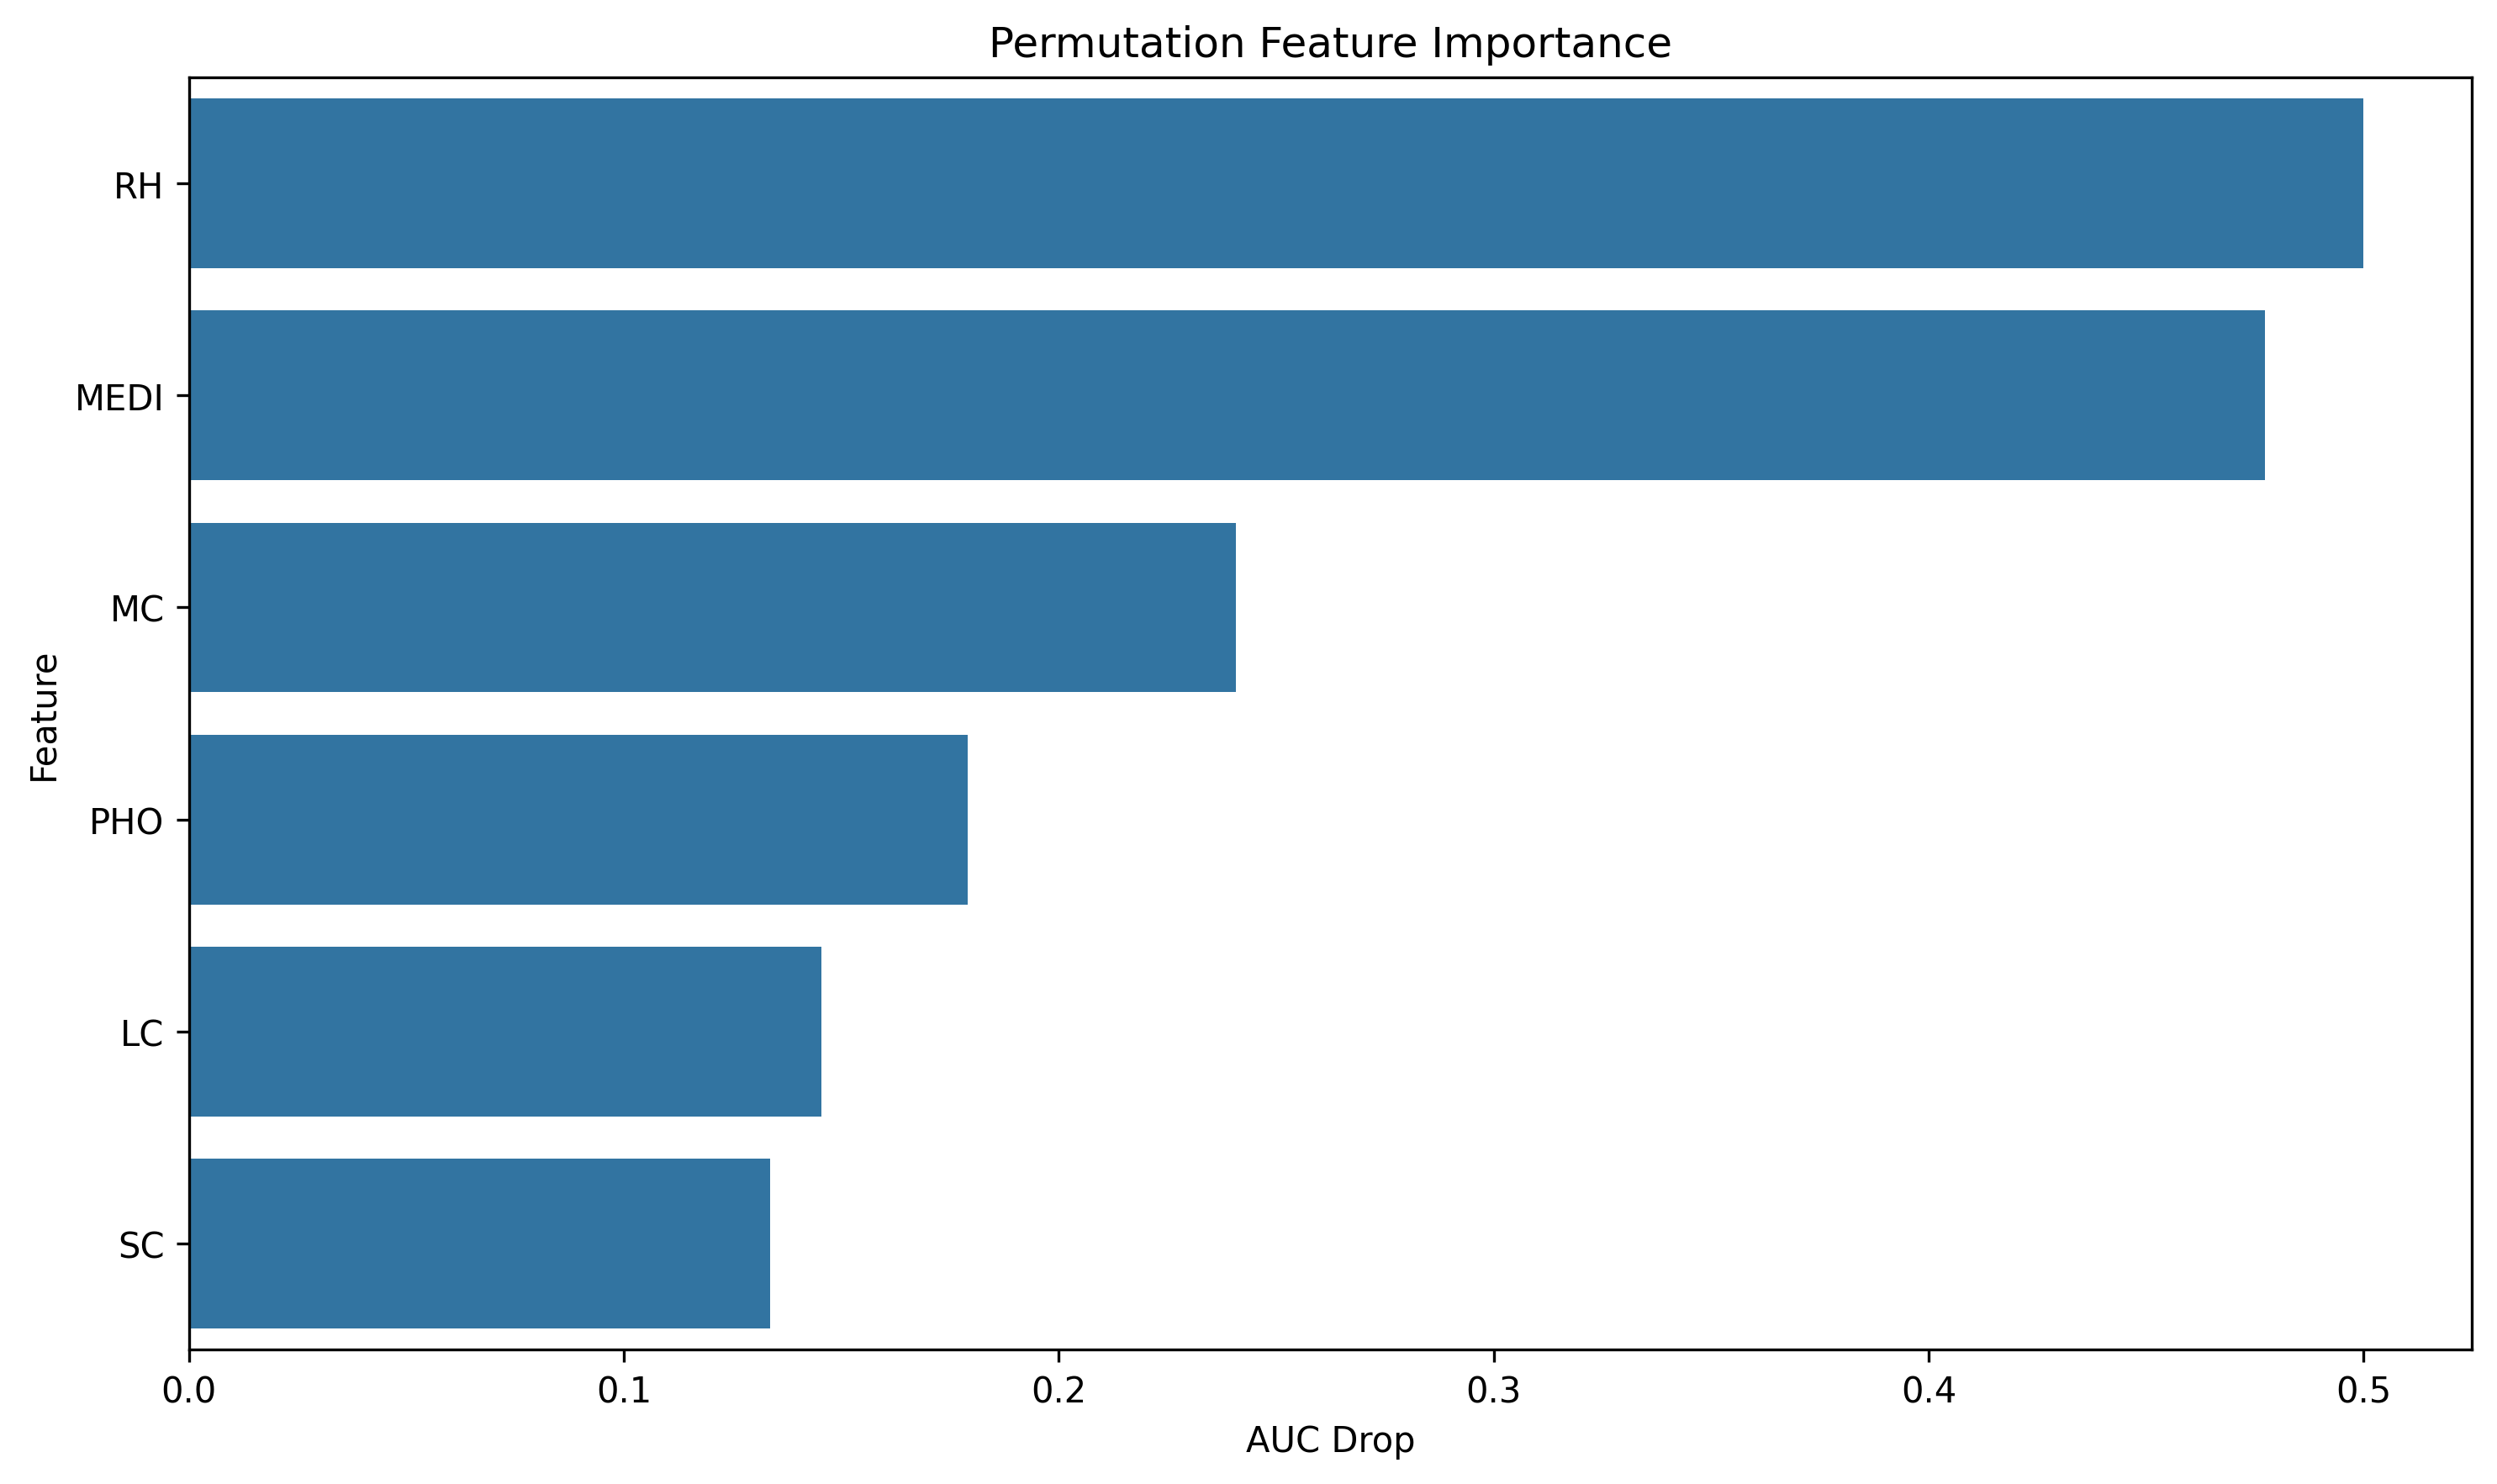

Data behind this chart, as committed beside it:
feature, importance
RH, 0.5
MEDI, 0.4773
MC, 0.2408
PHO, 0.1791
LC, 0.1454
SC, 0.1336
